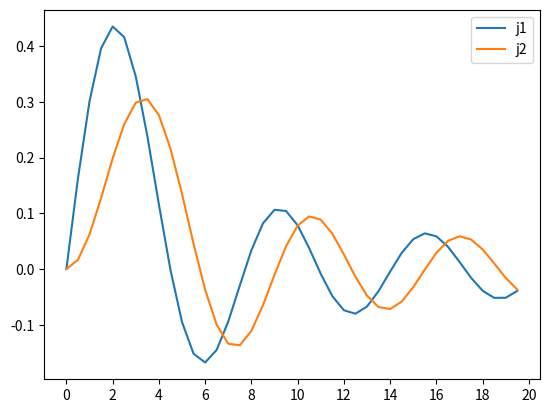

Recreate this plot in Python.
import matplotlib.pyplot as plt
import numpy as np
import scipy.special as scipy


def prepolovi(a, b, i):
    while b - a > e:
        t = (a + b) / 2
        if scipy.spherical_jn(i, a, False) * scipy.spherical_jn(i, t, False) < 0:
            b = t
        else:
            a = t
    return t


# main funkcija
e = 10 ** (-12)
t1 = prepolovi(4, 6, 1)
t2 = prepolovi(6, 8, 1)
t3 = prepolovi(5, 7, 2)
t4 = prepolovi(8, 10, 2)

print("Prva nula sferne Beselove funkcije J1 je %.12f" % round(t1, 12))
print("Druga nula sferne Beselove funkcije J1 je {:.12f}".format(t2))
print("Prva nula sferne Beselove funkcije J2 je {:.12f}".format(t3))
print("Druga nula sferne Beselove funkcije J2 je {:.12f}".format(t4))

fig = plt.figure()
x = np.arange(0, 20, 0.5)
plt.xticks(np.arange(0, 21, step=2))
plt.plot(x, scipy.spherical_jn(1, x, False), label='j1')
plt.plot(x, scipy.spherical_jn(2, x, False), label='j2')
plt.legend()
plt.show()
